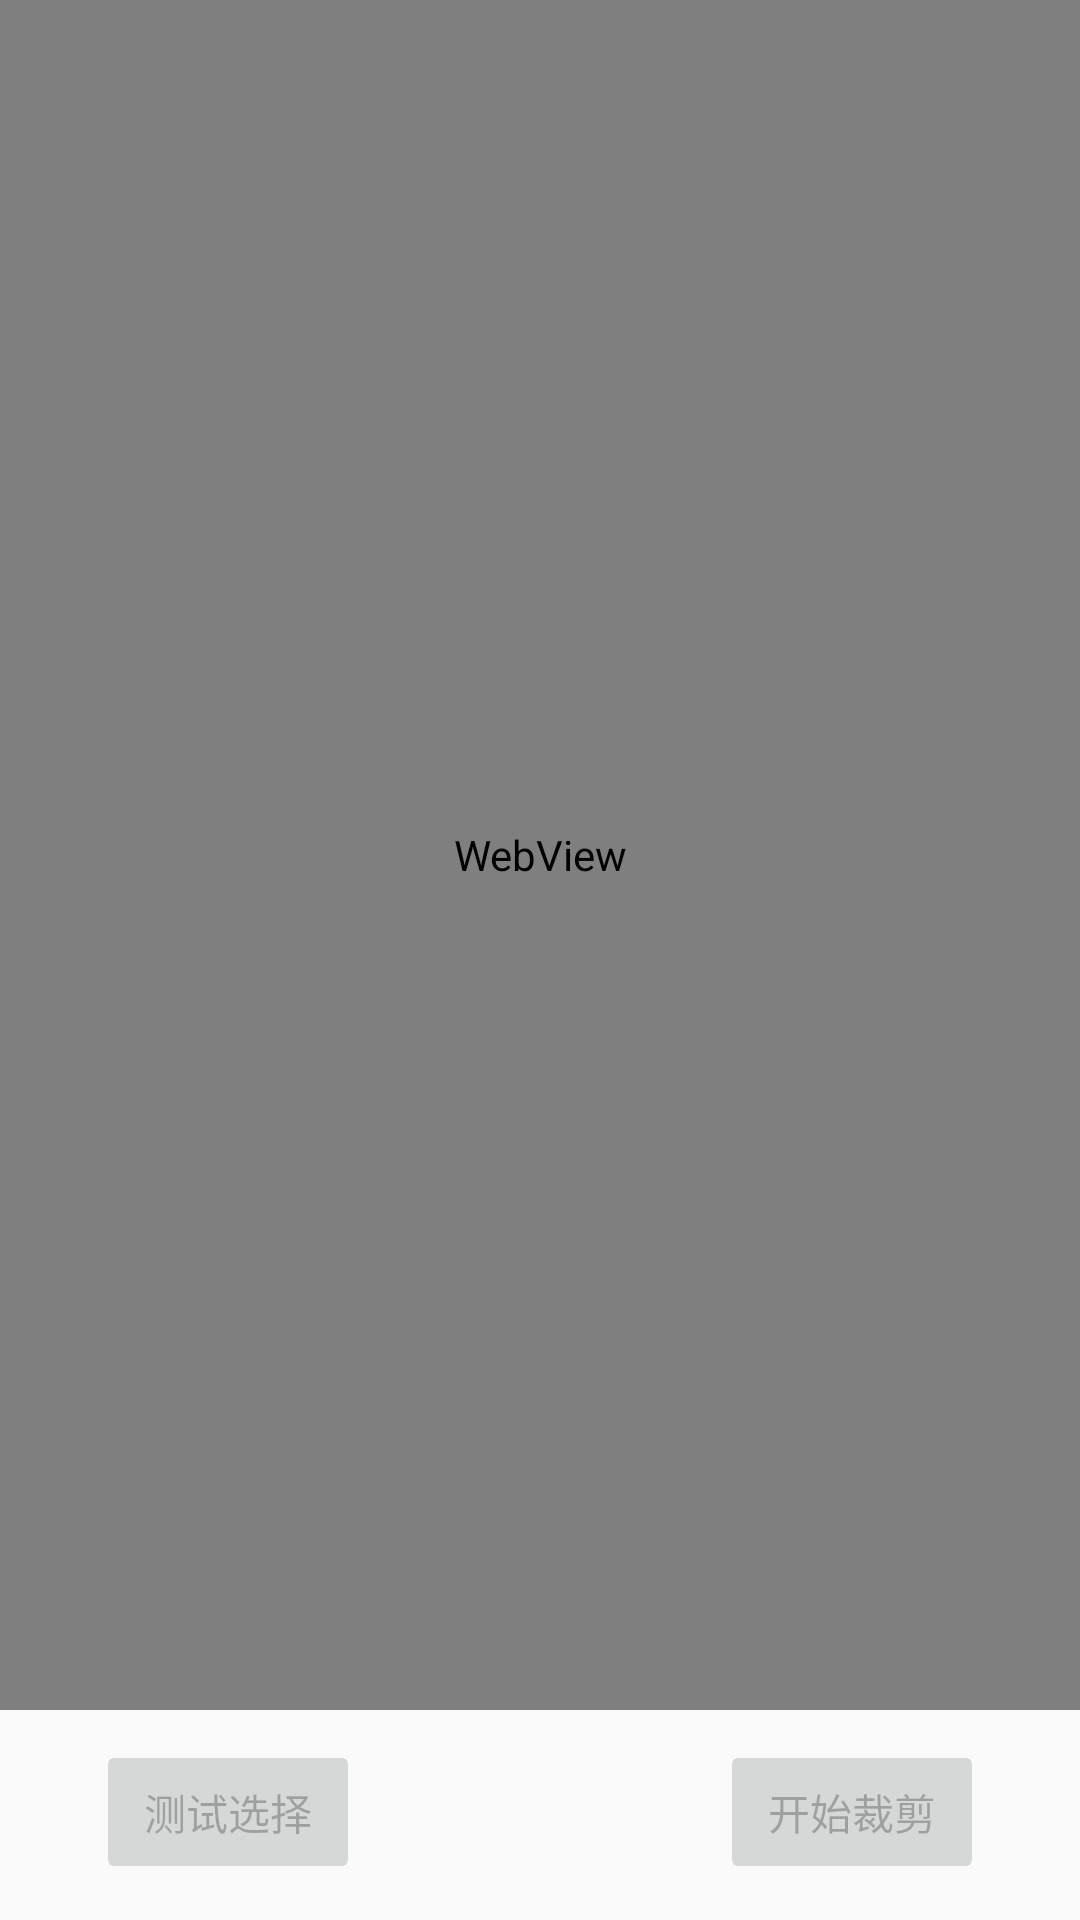

Reconstruct the res/layout file that produces this screen, plus the resources it refers to.
<!-- AndroidManifest.xml: application theme AppTheme -->
<!-- res/layout/content_main.xml -->
<?xml version="1.0" encoding="utf-8"?>
<androidx.constraintlayout.widget.ConstraintLayout xmlns:android="http://schemas.android.com/apk/res/android"
    xmlns:app="http://schemas.android.com/apk/res-auto"
    xmlns:tools="http://schemas.android.com/tools"
    android:layout_width="match_parent"
    android:layout_height="match_parent"
    app:layout_behavior="@string/appbar_scrolling_view_behavior"
    tools:showIn="@layout/activity_main"
    tools:context=".MainActivity">

    <WebView
        android:id="@+id/wv_note"
        android:layout_width="match_parent"
        android:layout_height="match_parent"
        android:layout_marginBottom="70dp"
        app:layout_constraintBottom_toBottomOf="parent"
        app:layout_constraintEnd_toEndOf="parent"
        app:layout_constraintStart_toStartOf="parent"
        app:layout_constraintTop_toTopOf="parent" />

    <ProgressBar
        android:id="@+id/pgb_webload"
        style="?android:attr/progressBarStyleHorizontal"
        android:layout_width="match_parent"
        android:layout_height="3dp"
        android:indeterminateOnly="false"
        android:max="100"
        android:progressDrawable="@drawable/progress_bar_states"
        app:layout_constraintTop_toBottomOf="@+id/wv_note" />

    <Button
        android:id="@+id/bt_test"
        android:layout_width="wrap_content"
        android:layout_height="wrap_content"
        android:layout_marginStart="32dp"
        android:layout_marginTop="10dp"
        android:text="@string/button_test"
        android:enabled="false"
        app:layout_constraintStart_toStartOf="parent"
        app:layout_constraintTop_toBottomOf="@+id/wv_note" />

    <Button
        android:id="@+id/bt_cut"
        android:layout_width="wrap_content"
        android:layout_height="wrap_content"
        android:layout_marginTop="10dp"
        android:layout_marginEnd="32dp"
        android:text="@string/button_cut"
        android:enabled="false"
        app:layout_constraintEnd_toEndOf="parent"
        app:layout_constraintTop_toBottomOf="@+id/wv_note" />

</androidx.constraintlayout.widget.ConstraintLayout>
<!-- res/layout/activity_main.xml (included above) -->
<?xml version="1.0" encoding="utf-8"?>
<androidx.coordinatorlayout.widget.CoordinatorLayout xmlns:android="http://schemas.android.com/apk/res/android"
    xmlns:app="http://schemas.android.com/apk/res-auto"
    xmlns:tools="http://schemas.android.com/tools"
    android:layout_width="match_parent"
    android:layout_height="match_parent"
    android:fitsSystemWindows="true"
    tools:context=".MainActivity">

    <com.google.android.material.appbar.AppBarLayout
        android:id="@+id/app_bar"
        android:layout_width="match_parent"
        android:layout_height="@dimen/app_bar_height"
        android:fitsSystemWindows="true"
        android:theme="@style/AppTheme.AppBarOverlay">

        <com.google.android.material.appbar.CollapsingToolbarLayout
            android:id="@+id/toolbar_layout"
            android:layout_width="match_parent"
            android:layout_height="match_parent"
            android:fitsSystemWindows="true"
            app:contentScrim="?attr/colorPrimary"
            app:layout_scrollFlags="scroll|exitUntilCollapsed"
            app:toolbarId="@+id/toolbar">

            <androidx.appcompat.widget.Toolbar
                android:id="@+id/toolbar"
                android:layout_width="match_parent"
                android:layout_height="?attr/actionBarSize"
                app:layout_collapseMode="pin"
                app:popupTheme="@style/AppTheme.PopupOverlay" />

        </com.google.android.material.appbar.CollapsingToolbarLayout>
    </com.google.android.material.appbar.AppBarLayout>

    <include layout="@layout/content_main" />

    <com.google.android.material.floatingactionbutton.FloatingActionButton
        android:id="@+id/fab"
        android:layout_width="wrap_content"
        android:layout_height="wrap_content"
        android:layout_margin="@dimen/fab_margin"
        app:layout_anchor="@id/app_bar"
        app:layout_anchorGravity="bottom|end"
        app:srcCompat="@drawable/ic_cut" />

</androidx.coordinatorlayout.widget.CoordinatorLayout>
<!-- resources referenced by this layout -->
<resources>
  <dimen name="app_bar_height">180dp</dimen>
  <dimen name="fab_margin">16dp</dimen>
  <!-- drawable ic_cut (drawable) -->
  <vector xmlns:android="http://schemas.android.com/apk/res/android"
      android:width="16dp"
      android:height="16dp"
      android:viewportWidth="1024"
      android:viewportHeight="1024">
    <path
        android:pathData="M425.17,303.47c0,-77.3 -63.26,-140.55 -140.51,-140.55 -77.3,0 -140.55,63.25 -140.55,140.55s63.25,140.56 140.55,140.56c21.1,0 38.65,-3.53 56.21,-14.08l84.3,84.32 -84.3,84.33c-17.55,-10.55 -35.11,-14.08 -56.21,-14.08 -77.3,0 -140.55,63.25 -140.55,140.56s63.25,140.55 140.55,140.55c77.25,0 140.51,-63.25 140.51,-140.55 0,-21.08 -3.45,-38.63 -14,-56.23l84.3,-84.33 245.91,245.96 140.56,0 -470.77,-470.79C421.72,342.1 425.17,324.55 425.17,303.47M284.66,373.73c-38.65,0 -70.3,-31.63 -70.3,-70.26 0,-38.62 31.65,-70.25 70.3,-70.25s70.25,31.63 70.25,70.25C354.91,342.1 323.31,373.73 284.66,373.73M284.66,795.34c-38.65,0 -70.3,-31.62 -70.3,-70.25 0,-38.63 31.65,-70.25 70.3,-70.25s70.25,31.63 70.25,70.25C354.91,763.71 323.31,795.34 284.66,795.34M495.47,496.73c10.55,0 17.55,7 17.55,17.55 0,10.55 -6.99,17.55 -17.55,17.55s-17.61,-7 -17.61,-17.55C477.87,503.73 484.92,496.73 495.47,496.73M881.94,198.07l-140.56,0 -210.81,210.81 70.3,70.25L881.94,198.07z"
        android:fillColor="#ffffff"/>
  </vector>
  <string name="button_cut">开始裁剪</string>
  <string name="button_test">测试选择</string>
  <style name="AppTheme.AppBarOverlay" parent="ThemeOverlay.AppCompat.Dark.ActionBar">
      </style>
  <style name="AppTheme.PopupOverlay" parent="ThemeOverlay.AppCompat.Light">
      </style>
  <style name="AppTheme" parent="Theme.AppCompat.DayNight.DarkActionBar">
          
          <item name="colorPrimary">@color/colorPrimary</item>
          <item name="colorPrimaryDark">@color/colorPrimaryDark</item>
          <item name="colorAccent">@color/colorAccent</item>
      </style>
  <color name="colorPrimary">#121212</color>
  <color name="colorPrimaryDark">#0E0E0E</color>
  <color name="colorAccent">#BB86FC</color>
</resources>
